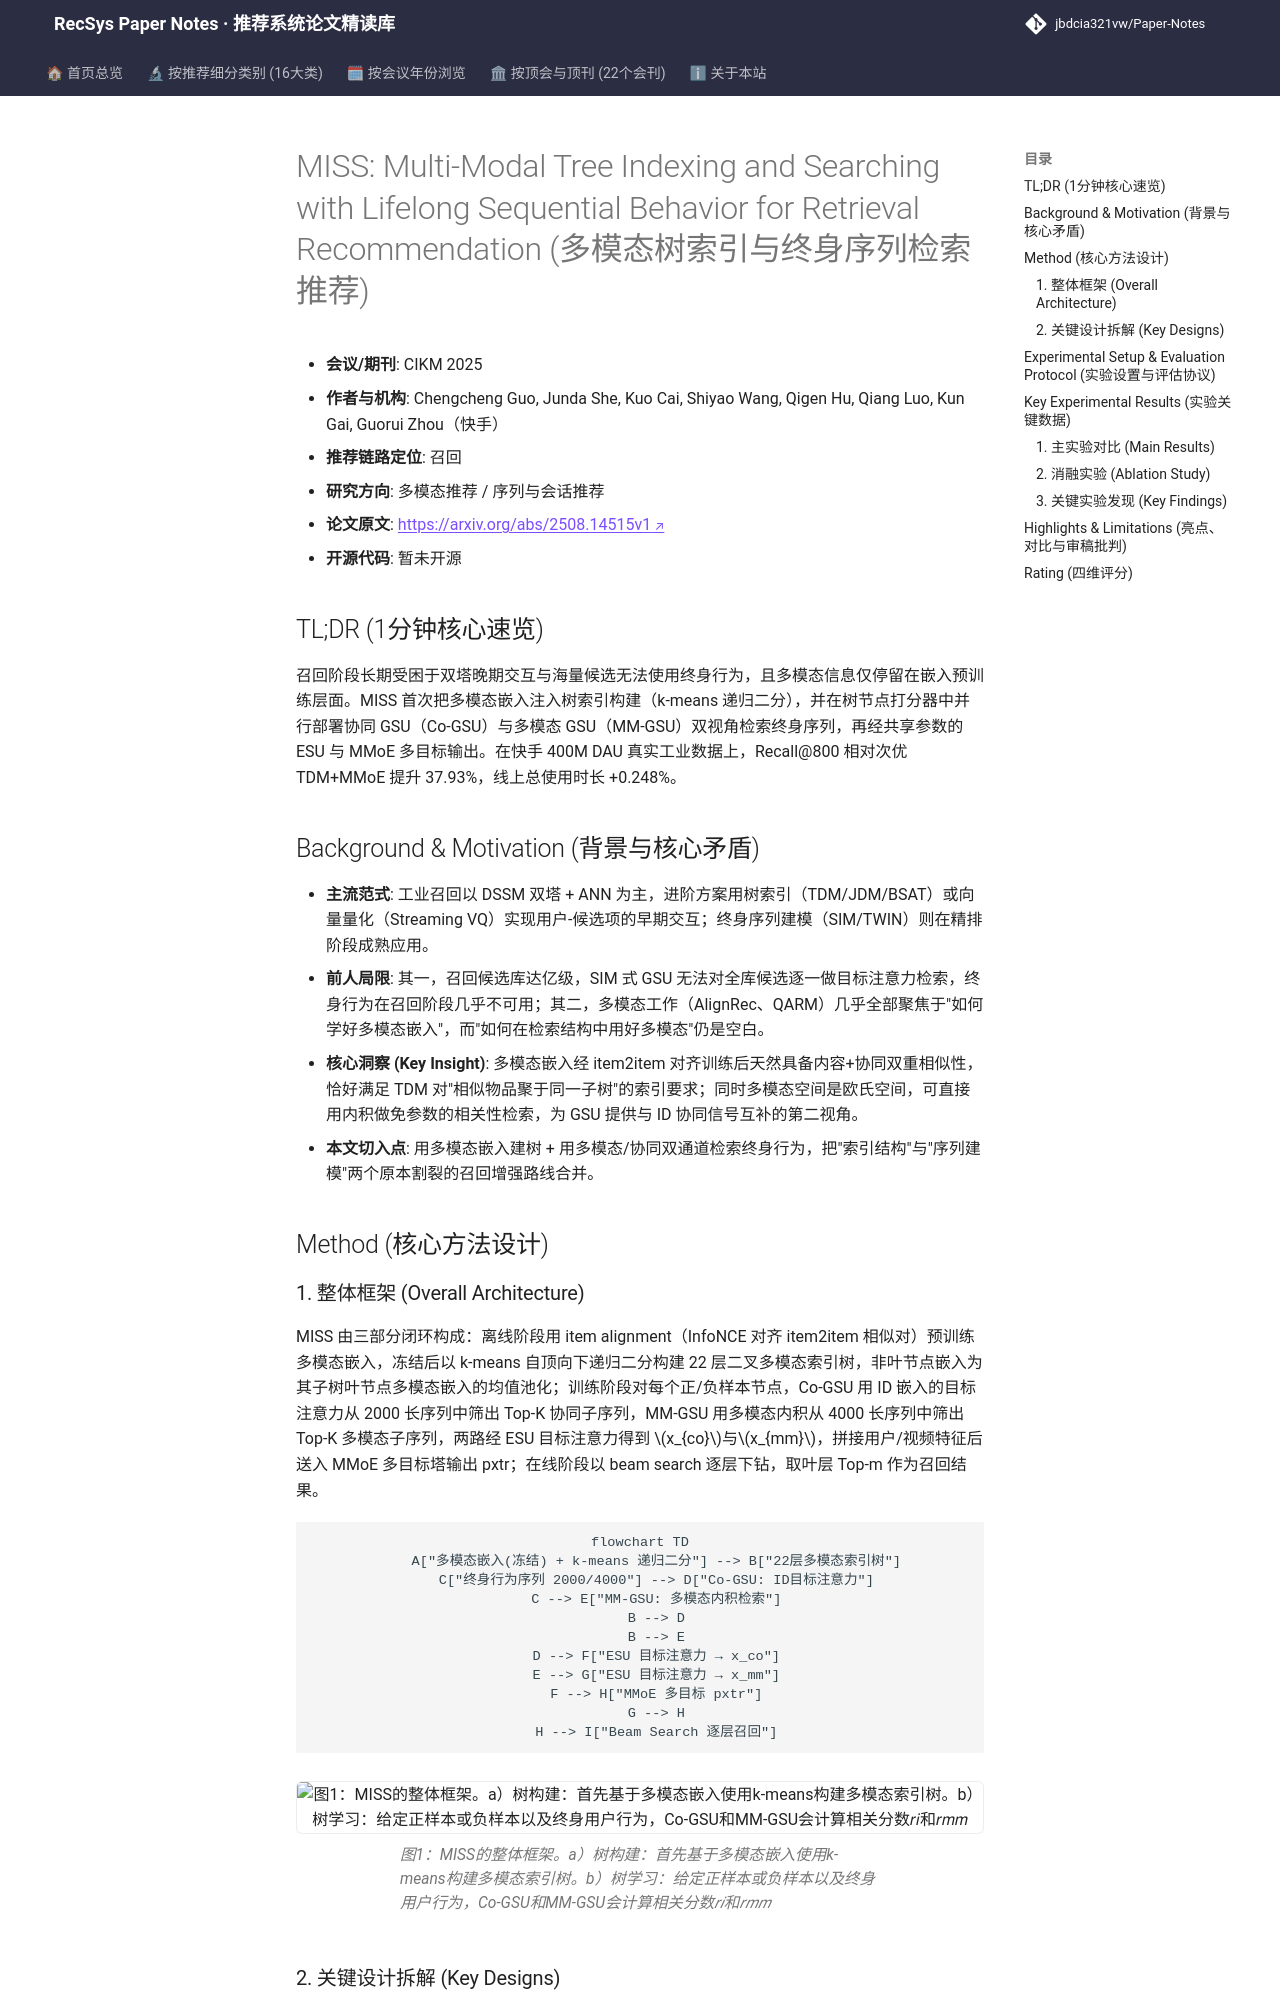

repository: jbdcia321vw/Paper-Notes · page: venues/CIKM/2025/multimodal_rec/miss_multi_modal_tree_indexing_and_searching_with_lifelong_sequential_behav/index.html · generator: mkdocs

---
title: "[Paper Note] MISS: Multi-Modal Tree Indexing and Searching with Lifelong Sequential Behavior for Retrieval Recommendation"
description: "[CIKM 2025][多模态推荐] 用多模态嵌入构建树索引，并以 Co-GSU/MM-GSU 双视角检索终身行为，快手线上召回@800 相对提升 37.9%。"
tags:
  - CIKM 2025
  - 多模态推荐
  - 召回
  - 树索引
  - 终身序列建模
  - 多模态检索
date: 2026-11-14
venue: CIKM
year: 2025
paper_url: "https://arxiv.org/abs/2508.14515"
code_url: ""
categories:
  - multimodal_rec
  - sequential_rec
---

# MISS: Multi-Modal Tree Indexing and Searching with Lifelong Sequential Behavior for Retrieval Recommendation (多模态树索引与终身序列检索推荐)

- **会议/期刊**: CIKM 2025
- **作者与机构**: Chengcheng Guo, Junda She, Kuo Cai, Shiyao Wang, Qigen Hu, Qiang Luo, Kun Gai, Guorui Zhou（快手）
- **推荐链路定位**: 召回
- **研究方向**: 多模态推荐 / 序列与会话推荐
- **论文原文**: [https://arxiv.org/abs/2508.14515v1](https://arxiv.org/abs/2508.14515v1)
- **开源代码**: 暂未开源

## TL;DR (1分钟核心速览)

召回阶段长期受困于双塔晚期交互与海量候选无法使用终身行为，且多模态信息仅停留在嵌入预训练层面。MISS 首次把多模态嵌入注入树索引构建（k-means 递归二分），并在树节点打分器中并行部署协同 GSU（Co-GSU）与多模态 GSU（MM-GSU）双视角检索终身序列，再经共享参数的 ESU 与 MMoE 多目标输出。在快手 400M DAU 真实工业数据上，Recall@800 相对次优 TDM+MMoE 提升 37.93%，线上总使用时长 +0.248%。

## Background & Motivation (背景与核心矛盾)

- **主流范式**: 工业召回以 DSSM 双塔 + ANN 为主，进阶方案用树索引（TDM/JDM/BSAT）或向量量化（Streaming VQ）实现用户-候选项的早期交互；终身序列建模（SIM/TWIN）则在精排阶段成熟应用。
- **前人局限**: 其一，召回候选库达亿级，SIM 式 GSU 无法对全库候选逐一做目标注意力检索，终身行为在召回阶段几乎不可用；其二，多模态工作（AlignRec、QARM）几乎全部聚焦于"如何学好多模态嵌入"，而"如何在检索结构中用好多模态"仍是空白。
- **核心洞察 (Key Insight)**: 多模态嵌入经 item2item 对齐训练后天然具备内容+协同双重相似性，恰好满足 TDM 对"相似物品聚于同一子树"的索引要求；同时多模态空间是欧氏空间，可直接用内积做免参数的相关性检索，为 GSU 提供与 ID 协同信号互补的第二视角。
- **本文切入点**: 用多模态嵌入建树 + 用多模态/协同双通道检索终身行为，把"索引结构"与"序列建模"两个原本割裂的召回增强路线合并。

## Method (核心方法设计)
